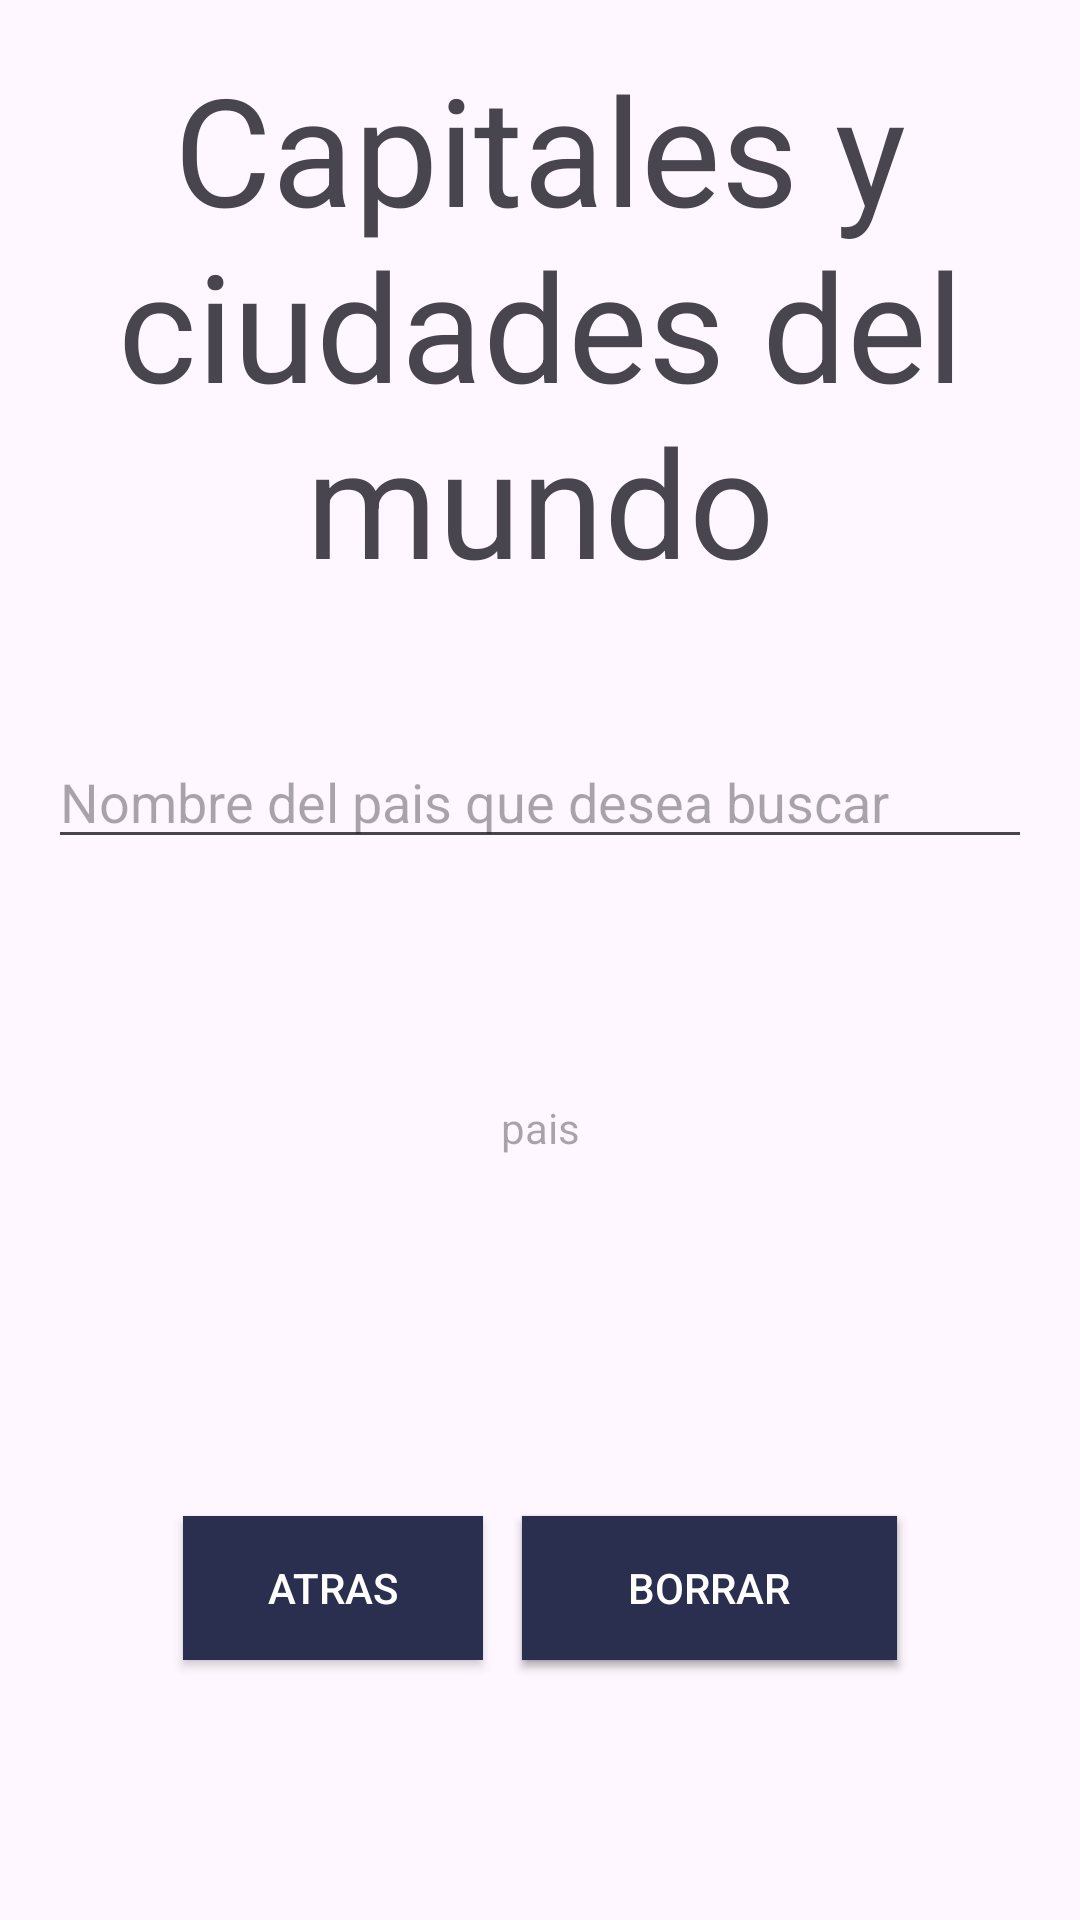

Reconstruct the res/layout file that produces this screen, plus the resources it refers to.
<!-- AndroidManifest.xml: application theme Theme.TP2Punto2 -->
<!-- res/layout/borrarciudades.xml -->
<?xml version="1.0" encoding="utf-8"?>
<androidx.constraintlayout.widget.ConstraintLayout xmlns:android="http://schemas.android.com/apk/res/android"
    xmlns:app="http://schemas.android.com/apk/res-auto"
    xmlns:tools="http://schemas.android.com/tools"
    android:layout_width="match_parent"
    android:layout_height="match_parent"
    tools:context=".CargarActivity">

    <RelativeLayout
        android:layout_width="match_parent"
        android:layout_height="match_parent"
        android:padding="16dp">


        <TextView
            android:id="@+id/title"
            android:layout_width="wrap_content"
            android:layout_height="wrap_content"
            android:gravity="center"
            android:text="Capitales y ciudades del mundo"
            android:textSize="50sp" />

        <EditText
            android:id="@+id/pais_consulta"
            android:layout_width="match_parent"
            android:layout_height="wrap_content"
            android:layout_below="@id/title"
            android:hint="Nombre del pais que desea buscar"
            android:layout_marginTop="45dp" />

        <TextView
            android:layout_width="match_parent"
            android:layout_height="wrap_content"
            android:id="@+id/pais"
            android:layout_below="@id/pais_consulta"
            android:hint="pais"
            android:layout_marginTop="80dp"
            android:inputType="none"
            android:cursorVisible="false"
            android:background="@null"
            android:gravity="center"


            />



        <Button

            android:id="@+id/btnConsultar"
            android:layout_width="125dp"
            android:layout_height="wrap_content"
            android:layout_below="@id/pais"
            android:text="Consultar"
            android:textColor="@color/white"
            android:background="#2A2F4F"
            android:gravity="center"
            android:layout_centerInParent="true"
            android:layout_alignParentEnd="true"
            android:layout_marginTop="120dp"
            android:layout_marginEnd="45dp"
            />

        <Button

            android:id="@+id/btnBorrar"
            android:layout_width="125dp"
            android:layout_height="wrap_content"
            android:layout_below="@id/pais"
            android:text="Borrar"
            android:textColor="@color/white"
            android:background="#2A2F4F"
            android:layout_centerInParent="true"
            android:layout_alignParentEnd="true"
            android:layout_marginTop="120dp"
            android:layout_marginEnd="45dp"
            />

        <Button
            android:id="@+id/atras_button"
            android:layout_width="100dp"
            android:layout_height="wrap_content"
            android:layout_below="@id/pais"
            android:layout_alignParentStart="true"
            android:layout_marginStart="45dp"
            android:layout_marginTop="120dp"
            android:background="#2A2F4F"
            android:text="Atras"
            android:textColor="@color/white" />

    </RelativeLayout>

</androidx.constraintlayout.widget.ConstraintLayout>
<!-- resources referenced by this layout -->
<resources>
  <style name="Theme.TP2Punto2" parent="Base.Theme.TP2Punto2" />
  <style name="Base.Theme.TP2Punto2" parent="Theme.Material3.DayNight.NoActionBar">
          
          
      </style>
  <!-- not gathered from this repository: default colours our renderer supplied (Android Studio template values) -->
  <color name="white">#FFFFFFFF</color>
</resources>
